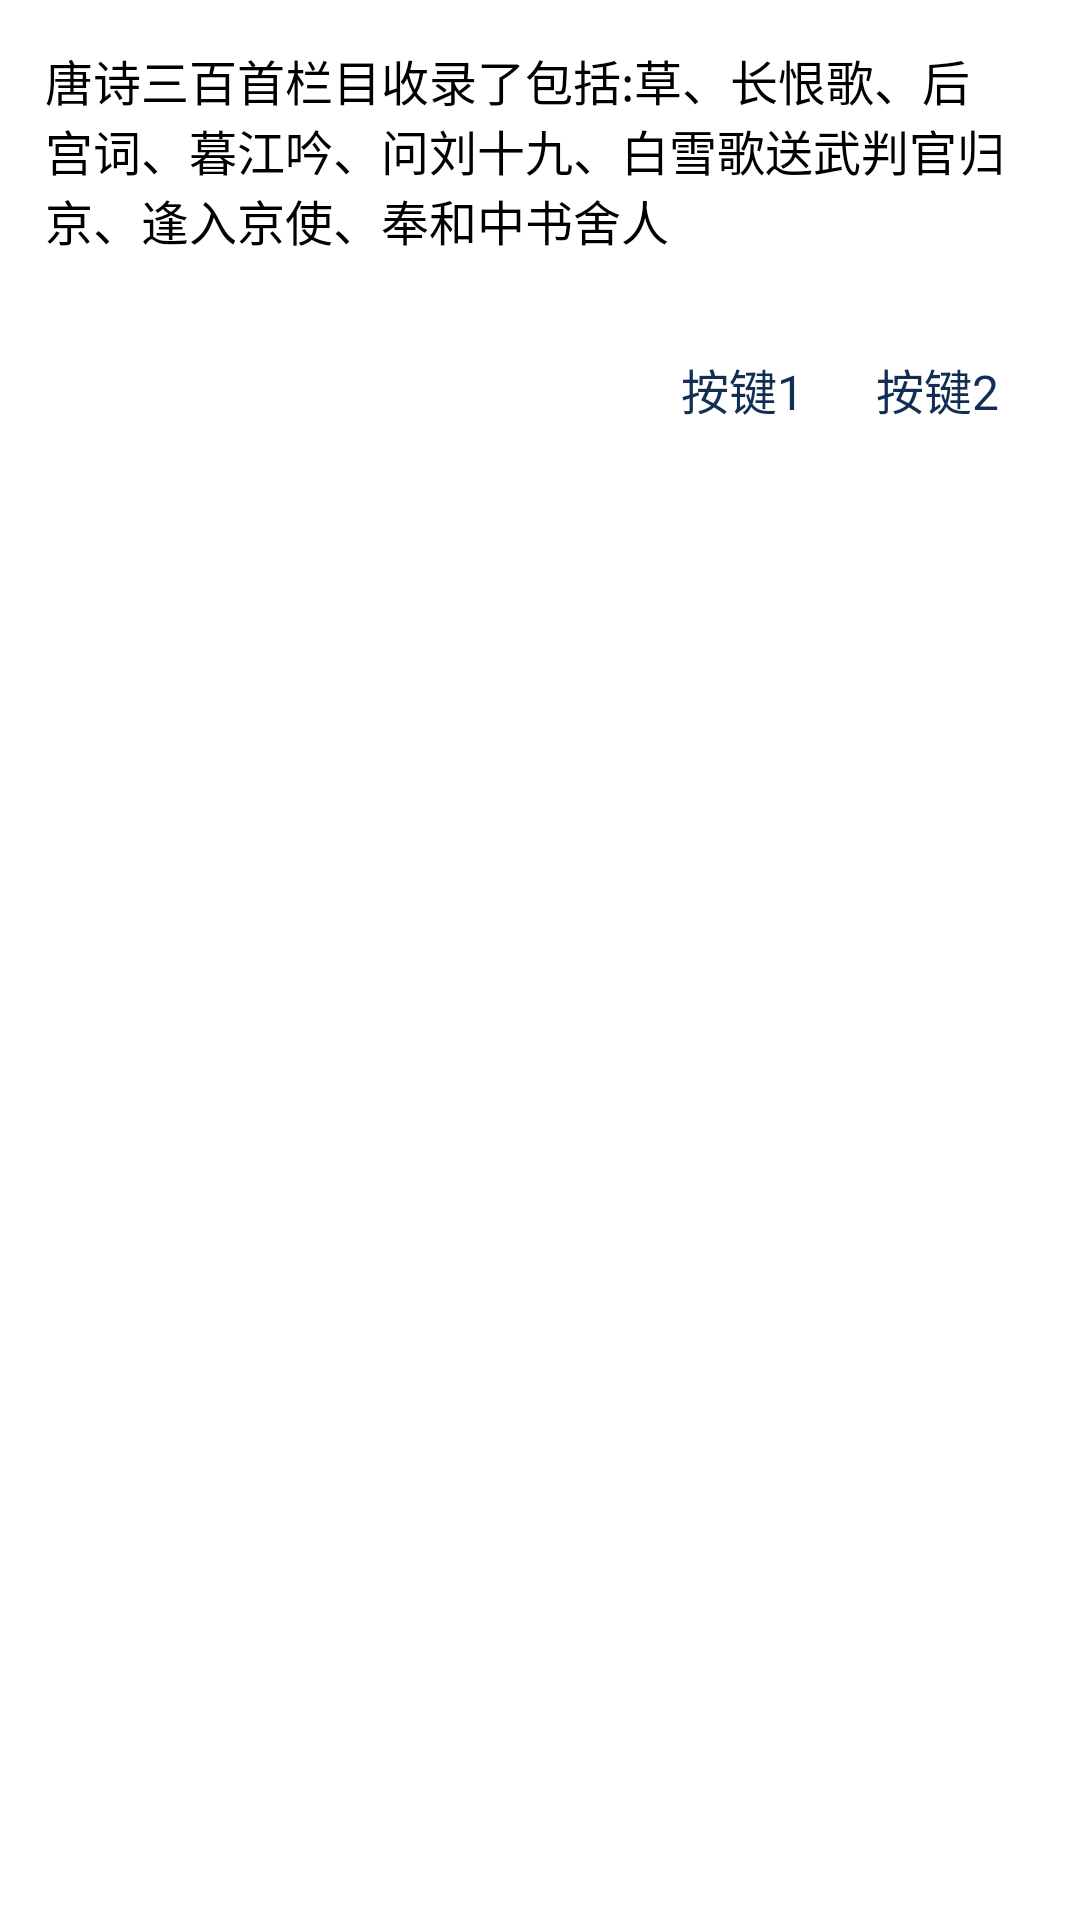

Write the Android layout XML for this screen, with the resource values it uses.
<!-- AndroidManifest.xml: application theme AppTheme -->
<!-- res/layout/layout_msg_dialog.xml -->
<?xml version="1.0" encoding="utf-8"?>
<LinearLayout xmlns:android="http://schemas.android.com/apk/res/android"
    android:layout_width="match_parent"
    android:layout_height="wrap_content"
    android:background="#ffffff"
    android:orientation="vertical"
    android:padding="15dp">

    <TextView
        android:id="@+id/content"
        android:layout_width="match_parent"
        android:layout_height="wrap_content"
        android:text="唐诗三百首栏目收录了包括:草、长恨歌、后宫词、暮江吟、问刘十九、白雪歌送武判官归京、逢入京使、奉和中书舍人"
        android:textColor="#000000"
        android:textSize="@dimen/textSize" />

    <RelativeLayout
        android:layout_width="match_parent"
        android:layout_height="wrap_content"
        android:layout_marginTop="25dp">

        <TextView
            android:id="@+id/msg_dialog_btn_right"
            android:layout_width="wrap_content"
            android:layout_height="wrap_content"
            android:layout_alignParentRight="true"
            android:background="@drawable/btn_state"
            android:clickable="true"
            android:paddingBottom="8dp"
            android:paddingLeft="12dp"
            android:paddingRight="12dp"
            android:paddingTop="8dp"
            android:text="按键2"
            android:textColor="#122e53"
            android:textSize="@dimen/textSize" />

        <TextView
            android:id="@+id/msg_dialog_btn_left"
            android:layout_width="wrap_content"
            android:layout_height="wrap_content"
            android:layout_toLeftOf="@id/msg_dialog_btn_right"
            android:background="@drawable/btn_state"
            android:clickable="true"
            android:paddingBottom="8dp"
            android:paddingLeft="12dp"
            android:paddingRight="12dp"
            android:paddingTop="8dp"
            android:text="按键1"
            android:textColor="#122e53"
            android:textSize="@dimen/textSize" />
    </RelativeLayout>


</LinearLayout>
<!-- resources referenced by this layout -->
<resources>
  <dimen name="textSize">16sp</dimen>
  <!-- drawable btn_state (drawable) -->
  <?xml version="1.0" encoding="utf-8"?>
  <selector xmlns:android="http://schemas.android.com/apk/res/android">
      <item android:drawable="@drawable/btn_press" android:state_pressed="true"/>
  </selector>
  <style name="AppTheme" parent="Theme.AppCompat.Light.DarkActionBar">
          
          <item name="colorPrimary">@color/colorPrimary</item>
          <item name="colorPrimaryDark">@color/colorPrimaryDark</item>
          <item name="colorAccent">@color/colorAccent</item>
      </style>
  <!-- drawable btn_press (drawable) -->
  <?xml version="1.0" encoding="utf-8"?>
  <shape android:shape="rectangle" xmlns:android="http://schemas.android.com/apk/res/android">
      <corners android:radius="1dp"/>
      <solid android:color="#c9c9c9"/>
      <size android:height="10dp" android:width="10dp"/>
  </shape>
  <color name="colorPrimary">#FF3468</color>
  <color name="colorPrimaryDark">#FF3468</color>
  <color name="colorAccent">#FF3468</color>
</resources>
